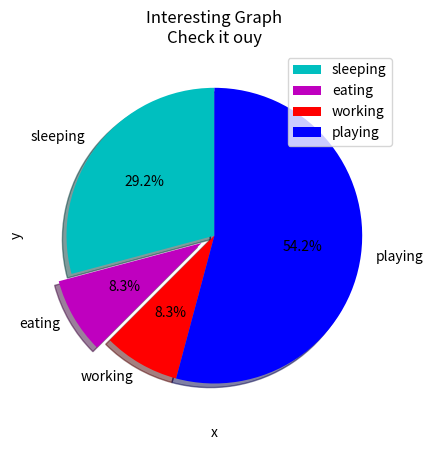

Write Python code to recreate this figure.
import matplotlib.pyplot as plt

#x = [1,2,3,4,5,6,7,8]
#y = [5,2,4,2,1,4,5,2]
days = [1,2,3,4,5]


sleeping =[7,8,6,11,7]
eating = [2,3,4,3,2]
working = [7,8,7,2,2]
playing = [8,5,7,8,13]

slices = [7,2,2,13]
activities =['sleeping','eating','working','playing']
cols = ['c','m','r','b']
#scatter(x, y, label='skitscat', color='k', s=500, marker ='x')

plt.pie(slices, 
        labels=activities, 
        colors=cols, 
        startangle=90,
        shadow= True,
        explode=(0,0.1,0,0),
        autopct='%1.1f%%')

plt.xlabel('x')
plt.ylabel('y')
plt.title('Interesting Graph\nCheck it ouy')
plt.legend()
plt.show()